Run: headless pygame with SDL's dummy video driver; simulated clock (each Clock.tick advances the game by its frame time, no real sleeping); random seed 0; keys injected as events and as key.get_pressed() state; no mouse input.
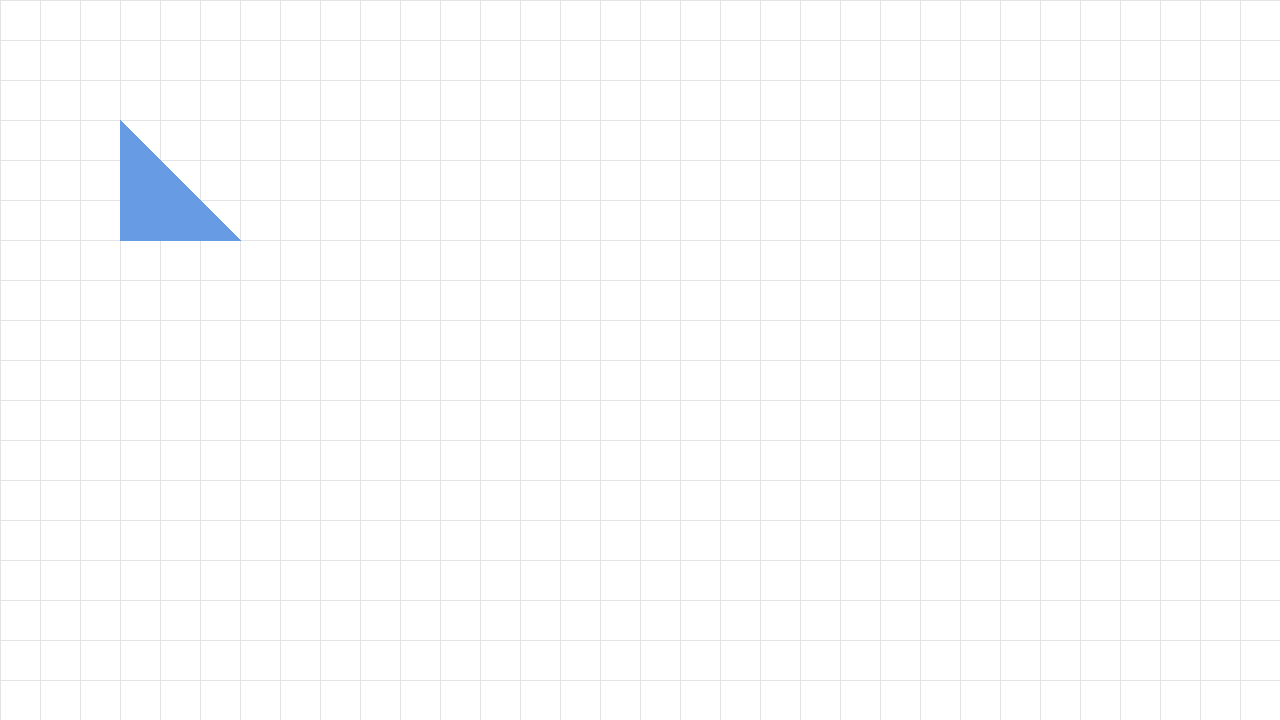
Frame 1 of 4 · flips 1–60 · no input
Frame 2 of 4 · flips 61–180 · tapped SPACE, RETURN · held RIGHT (→), D · screen unchanged from frame 1, image omitted
Frame 3 of 4 · flips 181–300 · held DOWN (↓), S · screen unchanged from frame 2, image omitted
Frame 4 of 4 · flips 301–420 · held LEFT (←), A, UP (↑), W · screen unchanged from frame 3, image omitted

The pygame program that drew these frames:

# Example file showing a basic pygame "game loop"
import pygame
import pygame.gfxdraw
# Main atributes
width, heigth = 1280, 720

# pygame setup
pygame.init()
screen = pygame.display.set_mode((width, heigth))
clock = pygame.time.Clock()
running = True
# COLORS
GREY = (228,228,228)
BLUE = (103,155,228)
# lines

# background mesh
screen.fill("white")
for x in range(0, width, 40):
    pygame.draw.line(screen, GREY, [x, 0], [x, heigth])
for y in range(0, heigth, 40):
    pygame.draw.line(screen, GREY, [0, y], [width, y])

# y=kx+b
def drawLinear(k,b, r):
    pygame.draw.line(screen, BLUE, [r[0], k*r[0]+b], [r[1], k*r[1]+b]) 

# x=b, vertical line
def drawVertical(x, r):
    pygame.draw.line(screen, BLUE, [x, r[0]], [x, r[1]]) 

# Rectangular Prism
def makeRectPrism(a, b, c):
    pygame.draw.polygon(screen, BLUE, (a,b,c))
    pygame.gfxdraw.aapolygon(screen, (a,b,c), BLUE)

makeRectPrism((120,120),(120,240),(240,240))

while running:
    # poll for events
    # pygame.QUIT event means the user clicked X to close your window
    for event in pygame.event.get():
        if event.type == pygame.QUIT:
            running = False

    # fill the screen with a color to wipe away anything from last frame


    # RENDER YOUR GAME HERE

    # flip() the display to put your work on screen
    pygame.display.flip()

    clock.tick(60)  # limits FPS to 60

pygame.quit()
